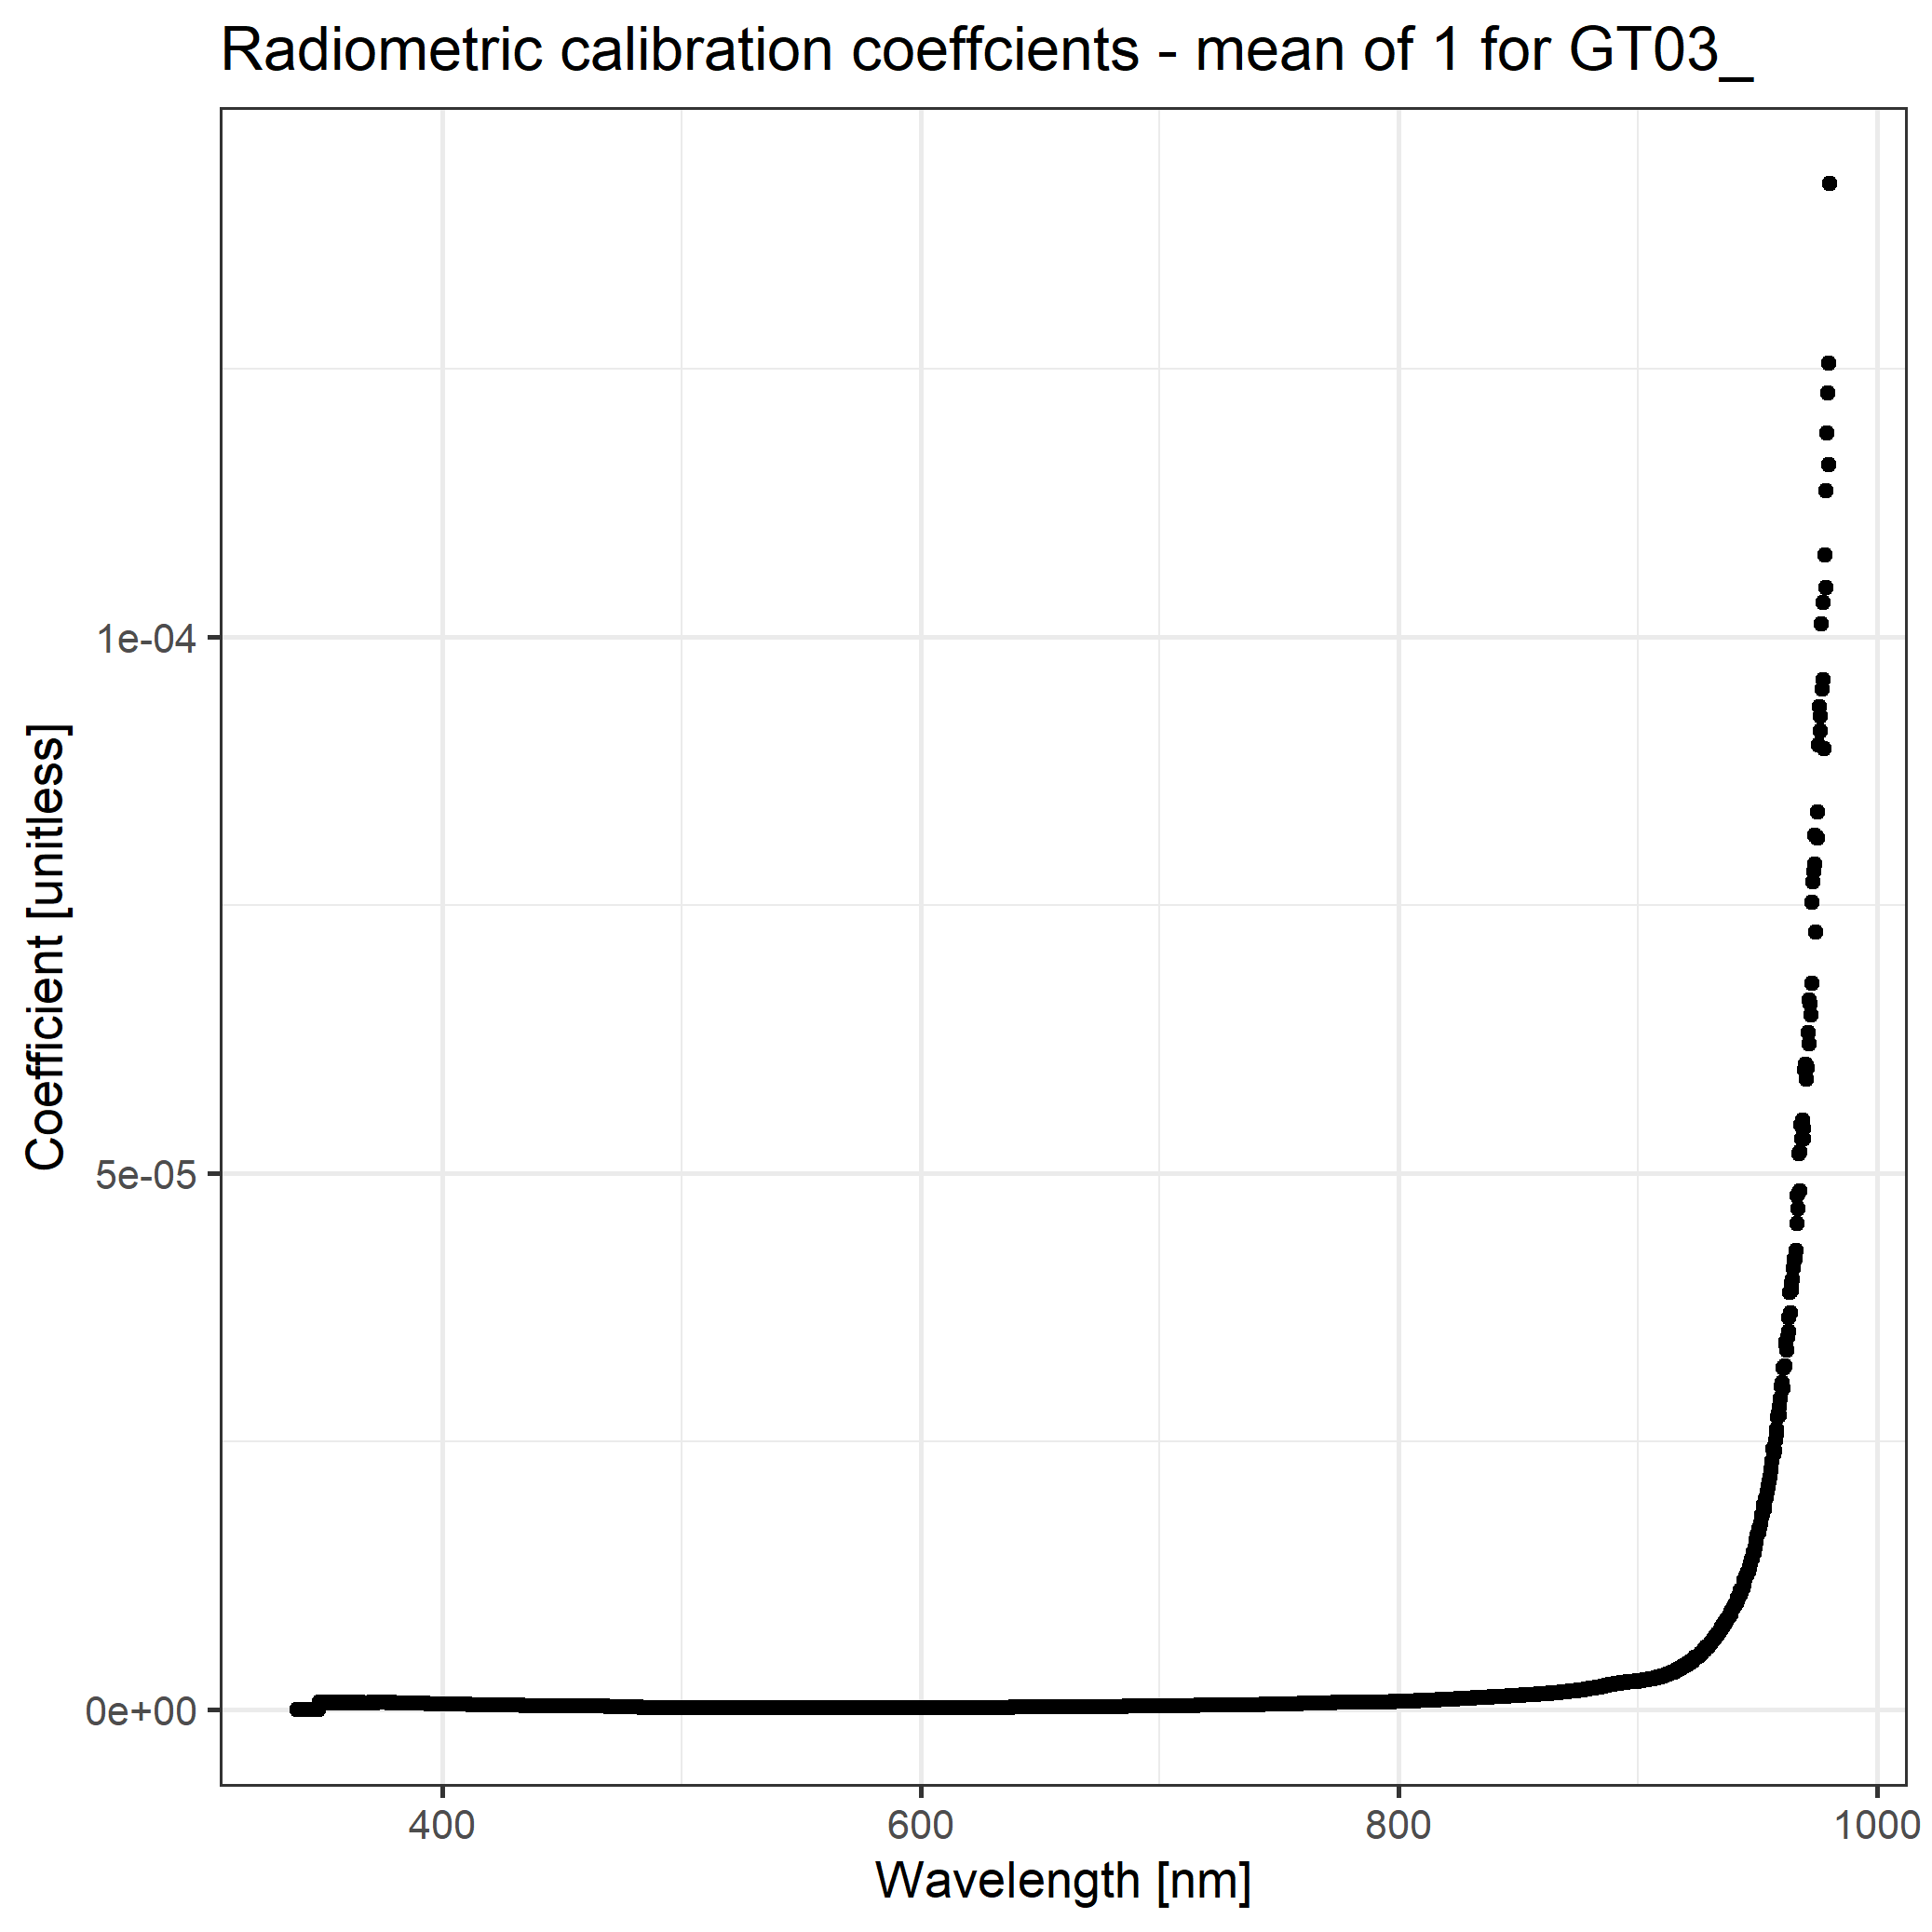

Data behind this chart, as committed beside it:
wl, rad_cal_mean
339.3, 0
339.7, 0
340, 0
340.4, 0
340.8, 0
341.2, 0
341.6, 0
341.9, 0
342.3, 0
342.7, 0
343.1, 0
343.5, 0
343.8, 0
344.2, 0
344.6, 0
345, 0
345.4, 0
345.8, 0
346.1, 0
346.5, 0
346.9, 0
347.3, 0
347.7, 0
348, 0
348.4, 0
348.8, 6.74081936293565e-07
349.2, 6.74851391464384e-07
349.6, 6.72345404472631e-07
349.9, 6.73515083270206e-07
350.3, 6.25141352659104e-07
350.7, 6.51506972936998e-07
351.1, 6.53435430646398e-07
351.5, 6.30267126812995e-07
351.8, 6.49025067634685e-07
352.2, 6.47330550644019e-07
352.6, 6.52553512588138e-07
353, 7.05152320806225e-07
353.4, 6.46433448394166e-07
353.7, 6.45798248811677e-07
354.1, 6.16051295731898e-07
354.5, 6.38232133827414e-07
354.9, 6.60017481925429e-07
355.3, 6.32963371914342e-07
355.6, 6.4522123714911e-07
356, 6.71991550738128e-07
356.4, 6.4836529127931e-07
356.8, 6.19210346532741e-07
357.2, 6.49732954560306e-07
357.5, 6.80225460816481e-07
357.9, 6.43899185192979e-07
358.3, 6.54018091829584e-07
358.7, 6.28711104289745e-07
359, 6.39142353742873e-07
359.4, 6.4861412738785e-07
359.8, 6.38069725967537e-07
360.2, 6.24695121150502e-07
360.6, 6.31023319277107e-07
360.9, 6.32440364812256e-07
361.3, 6.43145585700083e-07
361.7, 6.29668470845468e-07
... 1,988 more rows
